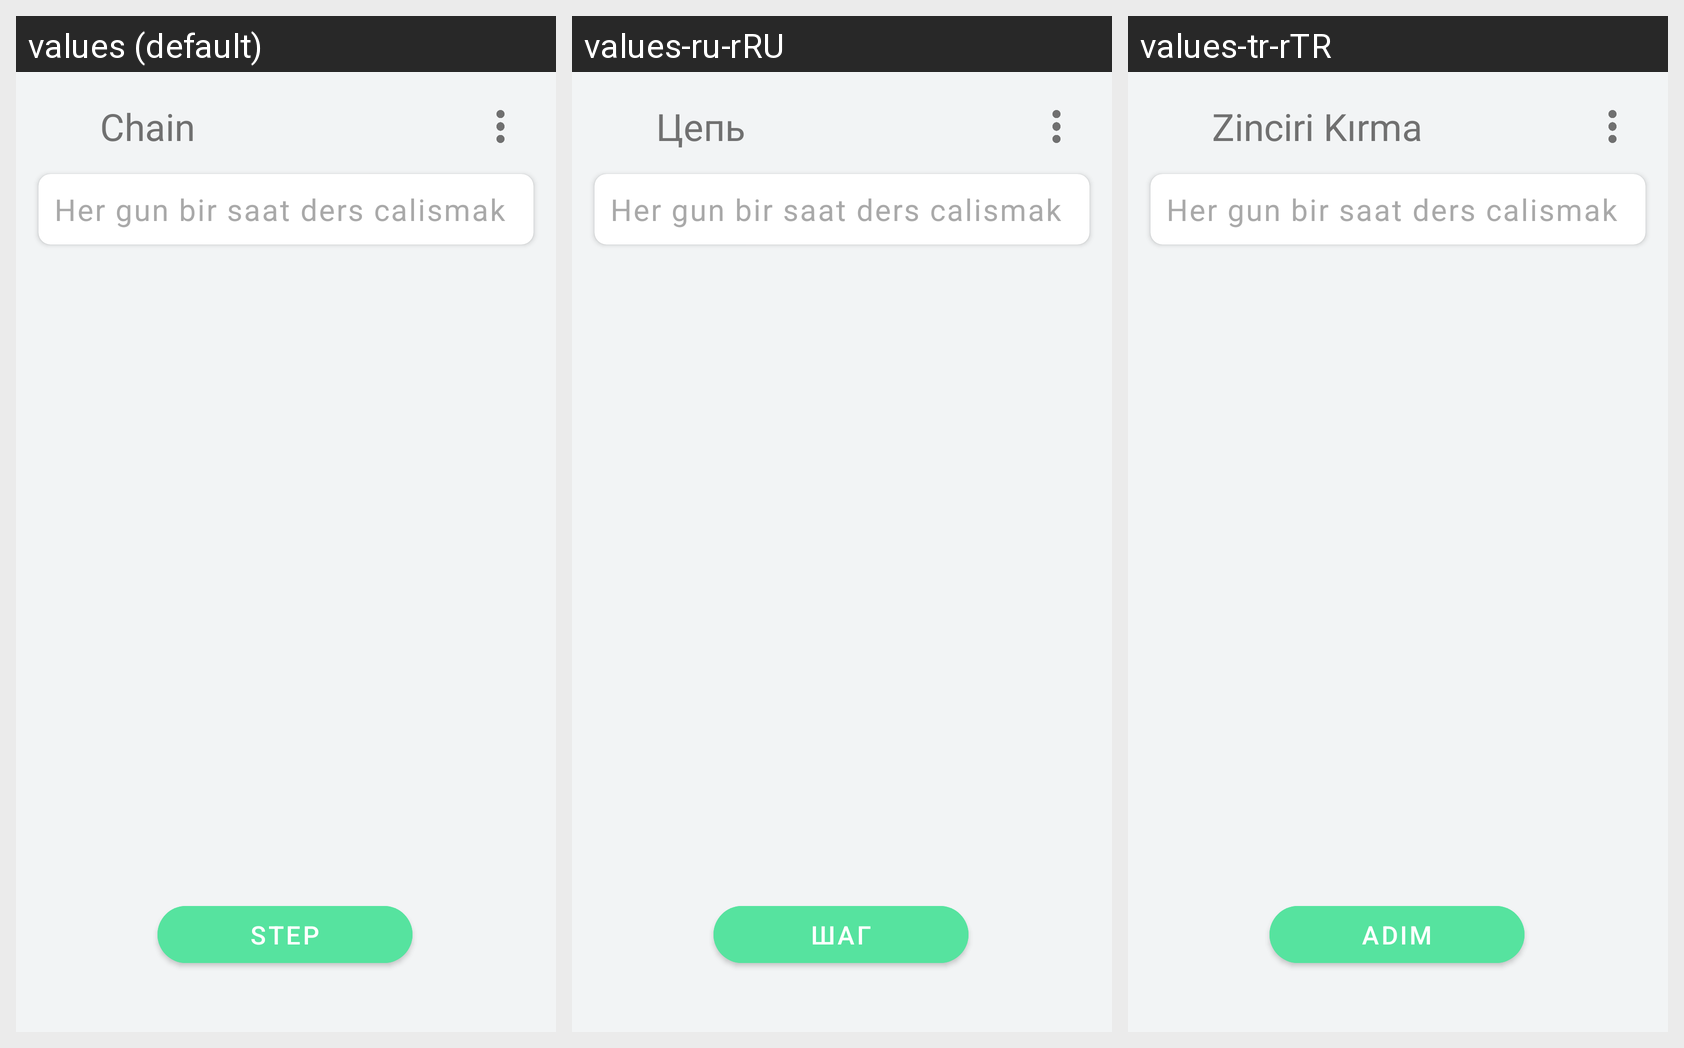

Locale-by-locale string values for the Android screen shown in this grid:
Android screen res/layout/activity_zinciri_kirma.xml rendered under 3 locales, left to right: values (default), values-ru-rRU, values-tr-rTR. Device: Nexus 5 (rendered at 1080×1920; each locale shown at half size, 540×960, under a caption strip naming it); theme Theme.DoIT.
Strings drawn on this screen, with the default value and each locale's value (text and hints the layout hard-codes, and strings that could not be matched under every locale, appear in the picture but are not listed):

chain
  values: Chain
  values-ru-rRU: Цепь
  values-tr-rTR: Zinciri Kırma

step
  values: Step
  values-ru-rRU: Шаг
  values-tr-rTR: Adım
